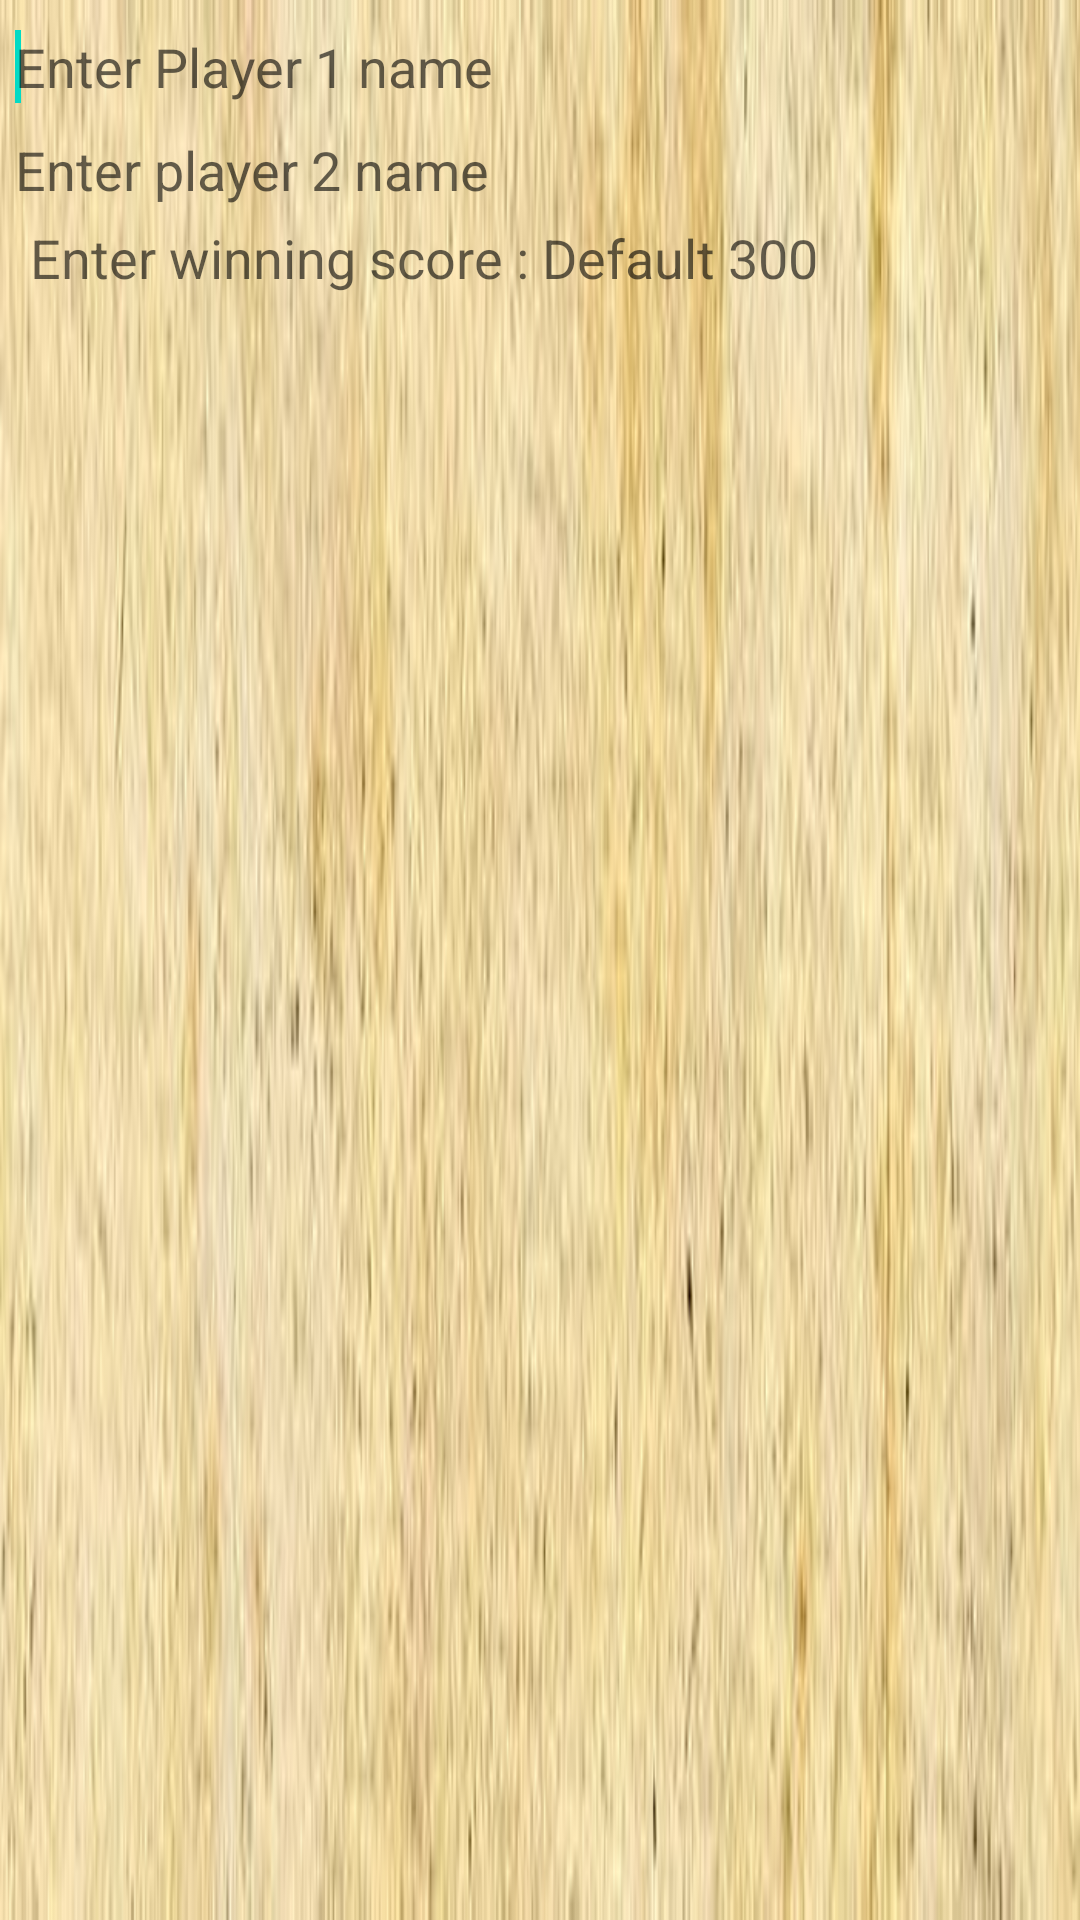

Produce the Android XML layout that renders to this screen, including the resource entries it uses.
<!-- AndroidManifest.xml: application theme AppTheme -->
<!-- res/layout/start_game.xml -->
<?xml version="1.0" encoding="utf-8"?>
<LinearLayout xmlns:android="http://schemas.android.com/apk/res/android"
    android:layout_width="match_parent"
    android:layout_height="wrap_content"
    android:orientation="vertical"
    android:background="@drawable/az_new">

    <EditText
        android:id="@+id/p1_name"
        android:layout_width="match_parent"
        android:layout_height="wrap_content"
        android:hint="Enter Player 1 name"
        android:maxLength="10"
        android:layout_marginLeft="5dp"
        android:layout_marginTop="10dp"
        android:background="@drawable/rounded">

        <requestFocus/>
    </EditText>

    <EditText
        android:id="@+id/p2_name"
        android:layout_width="match_parent"
        android:layout_height="wrap_content"
        android:layout_marginTop="10dp"
        android:maxLength="10"
        android:layout_marginLeft="5dp"
        android:hint="Enter player 2 name"
        android:background="@drawable/rounded"/>
    <EditText
        android:id="@+id/max_score"
        android:layout_width="match_parent"
        android:layout_height="wrap_content"
        android:layout_marginLeft="10dp"
        android:layout_marginTop="5dp"
        android:inputType="number"

        android:maxLength="3"
        android:hint="Enter winning score : Default 300"
        android:background="@drawable/rounded"/>

</LinearLayout>
<!-- resources referenced by this layout -->
<resources>
  <!-- drawable az_new: jpg bitmap (drawable, 21631 bytes) -->
  <!-- drawable rounded (drawable) -->
  <?xml version="1.0" encoding="utf-8"?>
  <shape xmlns:android="http://schemas.android.com/apk/res/android"
      android:shape="rectangle" android:padding="5dp">
      <solid android:color="#00ffffff" ></solid>
      <stroke android:color="#00ffffff" android:width="0.5dp"></stroke>
      <corners android:radius="2dp"></corners>
  </shape>
  <style name="AppTheme" parent="Theme.AppCompat.Light.DarkActionBar">
          
          <item name="colorPrimary">@color/colorPrimary</item>
          <item name="colorPrimaryDark">@color/colorPrimaryDark</item>
          <item name="colorAccent">@color/colorAccent</item>
      </style>
  <!-- not gathered from this repository: default colours our renderer supplied (Android Studio template values) -->
  <color name="colorPrimary">#FF6200EE</color>
  <color name="colorPrimaryDark">#FF3700B3</color>
  <color name="colorAccent">#FF03DAC5</color>
</resources>
